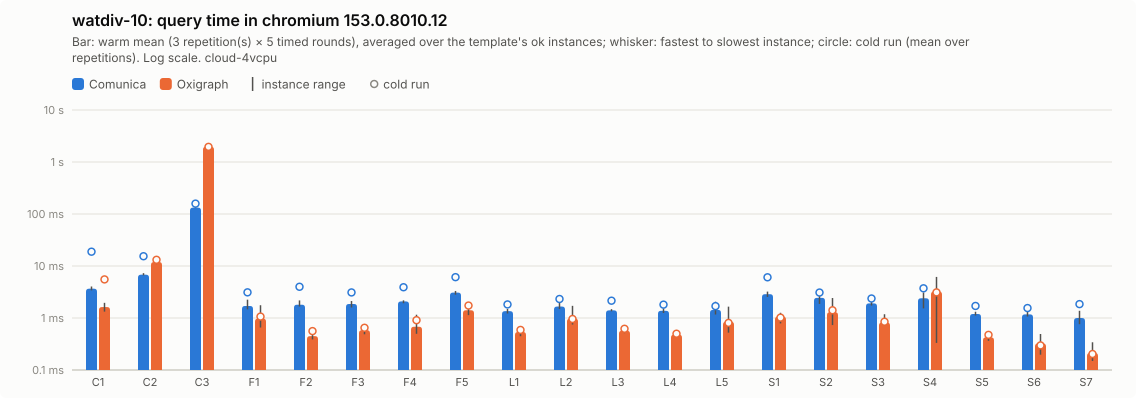

The table this chart was drawn from, first rows:
query; comunica-mean; comunica-minus; comunica-plus; comunica-cold-mean; comunica-cold-minus; comunica-cold-plus; comunica-ok; oxigraph-mean; oxigraph-minus; oxigraph-plus; oxigraph-cold-mean; oxigraph-cold-minus; oxigraph-cold-plus; oxigraph-ok
C1; 3.66; 0.26; 0.37; 18.84; 11.87; 40.5; 5; 1.62; 0.3; 0.33; 5.52; 3.54; 12.99; 5
C2; 6.81; 0.2; 0.48; 15.41; 3.74; 12.76; 5; 11.93; 1.04; 1.1; 13.16; 3.11; 6.55; 5
C3; 132.7; 2.82; 3.79; 158.4; 30.37; 94.42; 5; 1967; 43.07; 45.21; 1955; 32.16; 23.36; 5
F1; 1.7; 0.24; 0.55; 3.11; 1.18; 3.25; 5; 0.97; 0.32; 0.79; 1.06; 0.31; 0.78; 5
F2; 1.8; 0.14; 0.38; 3.99; 0.7; 2.05; 5; 0.45; 0.06; 0.21; 0.56; 0.2; 0.5; 5
F3; 1.86; 0.27; 0.26; 3.1; 0.56; 0.83; 5; 0.58; 0.1; 0.09; 0.65; 0.16; 0.24; 5
F4; 2.08; 0.16; 0.1; 3.9; 0.61; 0.55; 5; 0.68; 0.18; 0.48; 0.91; 0.33; 0.31; 5
F5; 3.08; 0.28; 0.23; 6.1; 2.45; 6.47; 5; 1.41; 0.27; 0.3; 1.73; 0.57; 1.07; 5
L1; 1.35; 0.13; 0.14; 1.82; 0.24; 0.15; 5; 0.54; 0.09; 0.14; 0.59; 0.06; 0.08; 5
L2; 1.66; 0.17; 0.52; 2.32; 0.34; 0.41; 5; 0.98; 0.23; 0.74; 0.96; 0.22; 0.66; 5
L3; 1.4; 0.06; 0.08; 2.15; 0.57; 1.32; 5; 0.57; 0.06; 0.09; 0.62; 0.11; 0.14; 5
L4; 1.38; 0.13; 0.15; 1.81; 0.25; 0.23; 5; 0.48; 0.04; 0.05; 0.5; 0.05; 0.08; 5
L5; 1.43; 0.27; 0.63; 1.69; 0.35; 0.54; 5; 0.85; 0.32; 0.81; 0.8; 0.33; 0.78; 5
S1; 2.87; 0.33; 0.35; 6.06; 2.46; 6.49; 5; 1.07; 0.28; 0.19; 1.02; 0.2; 0.11; 5
S2; 2.44; 0.58; 1.03; 3.09; 0.76; 1.57; 5; 1.29; 0.56; 1.13; 1.41; 0.5; 0.97; 5
S3; 1.91; 0.17; 0.39; 2.37; 0.58; 0.38; 5; 0.82; 0.11; 0.36; 0.85; 0.16; 0.39; 5
S4; 2.4; 0.87; 0.71; 3.72; 1.78; 3.74; 5; 3.23; 2.9; 2.93; 3.11; 2.75; 2.72; 5
S5; 1.2; 0.08; 0.12; 1.7; 0.11; 0.23; 5; 0.42; 0.06; 0.07; 0.47; 0.08; 0.12; 5
S6; 1.17; 0.11; 0.17; 1.55; 0.25; 0.2; 5; 0.32; 0.13; 0.17; 0.3; 0.09; 0.11; 5
S7; 1; 0.24; 0.38; 1.85; 0.53; 0.57; 5; 0.21; 0.06; 0.13; 0.2; 0.06; 0.13; 5
